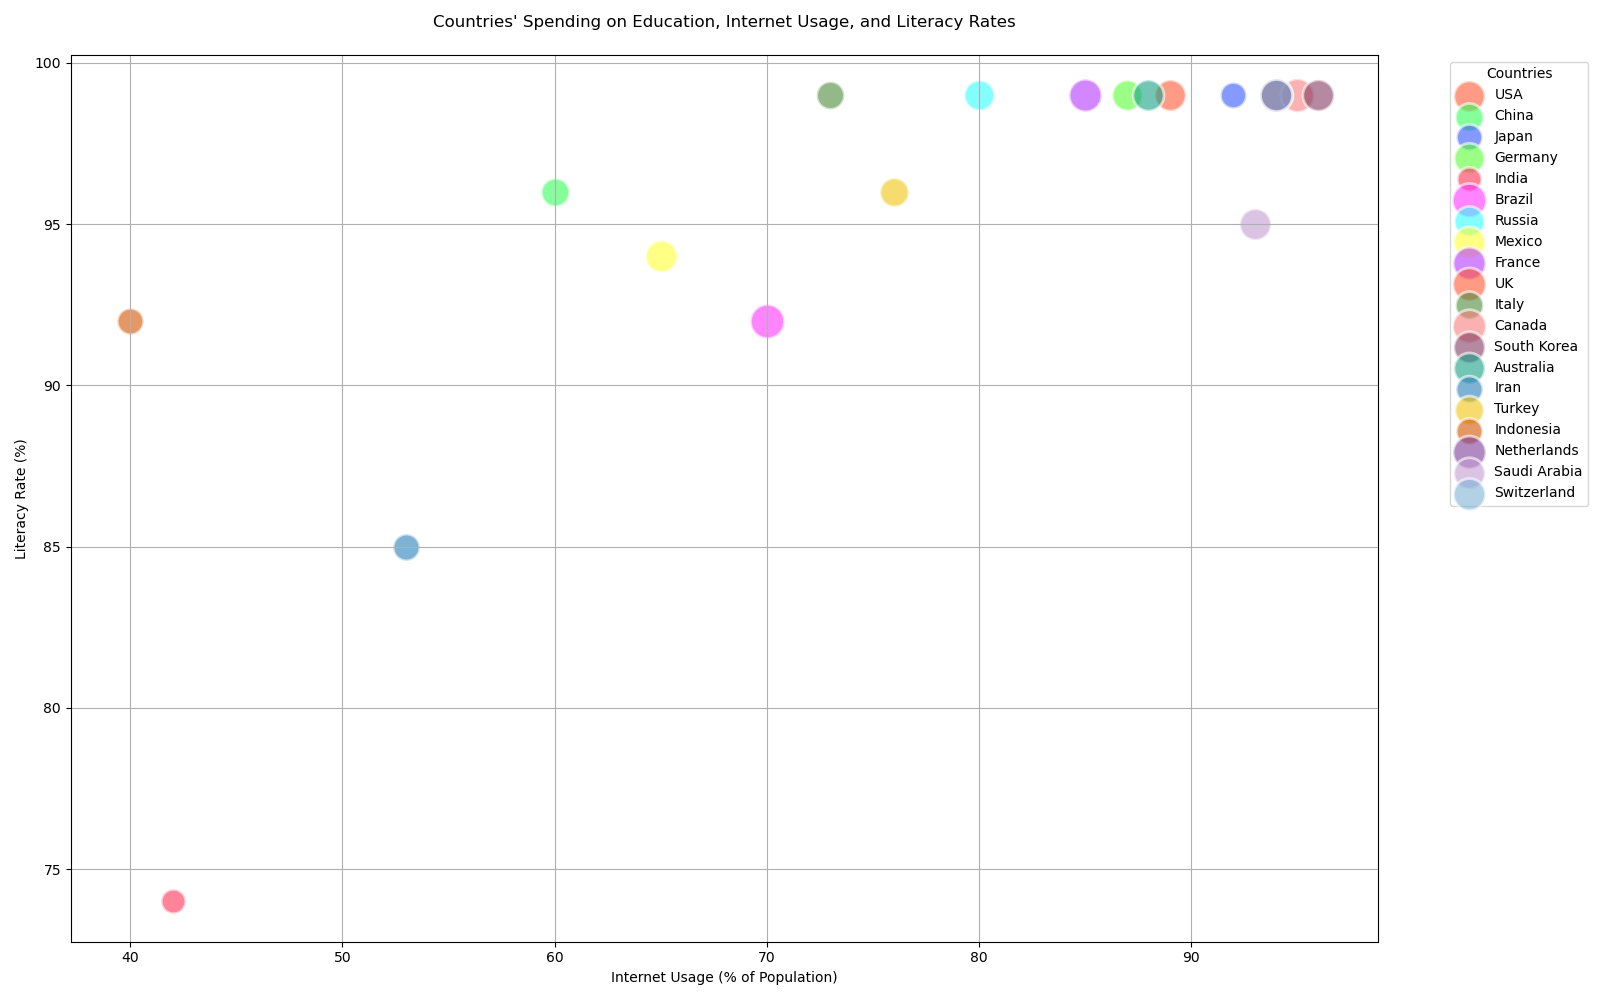

Data behind this chart, as committed beside it:
Country, Education Spending (% of GDP), Internet Usage (% of Population), Literacy Rate (%)
USA, 5.0, 89, 99
China, 4.1, 60, 96
Japan, 3.5, 92, 99
Germany, 4.8, 87, 99
India, 3.1, 42, 74
Brazil, 6.0, 70, 92
Russia, 4.7, 80, 99
Mexico, 5.2, 65, 94
France, 5.5, 85, 99
UK, 5.7, 94, 99
Italy, 4.0, 73, 99
Canada, 5.8, 95, 99
South Korea, 5.1, 96, 99
Australia, 5.0, 88, 99
Iran, 3.7, 53, 85
Turkey, 4.3, 76, 96
Indonesia, 3.6, 40, 92
Netherlands, 5.6, 94, 99
Saudi Arabia, 5.1, 93, 95
Switzerland, 5.3, 94, 99
